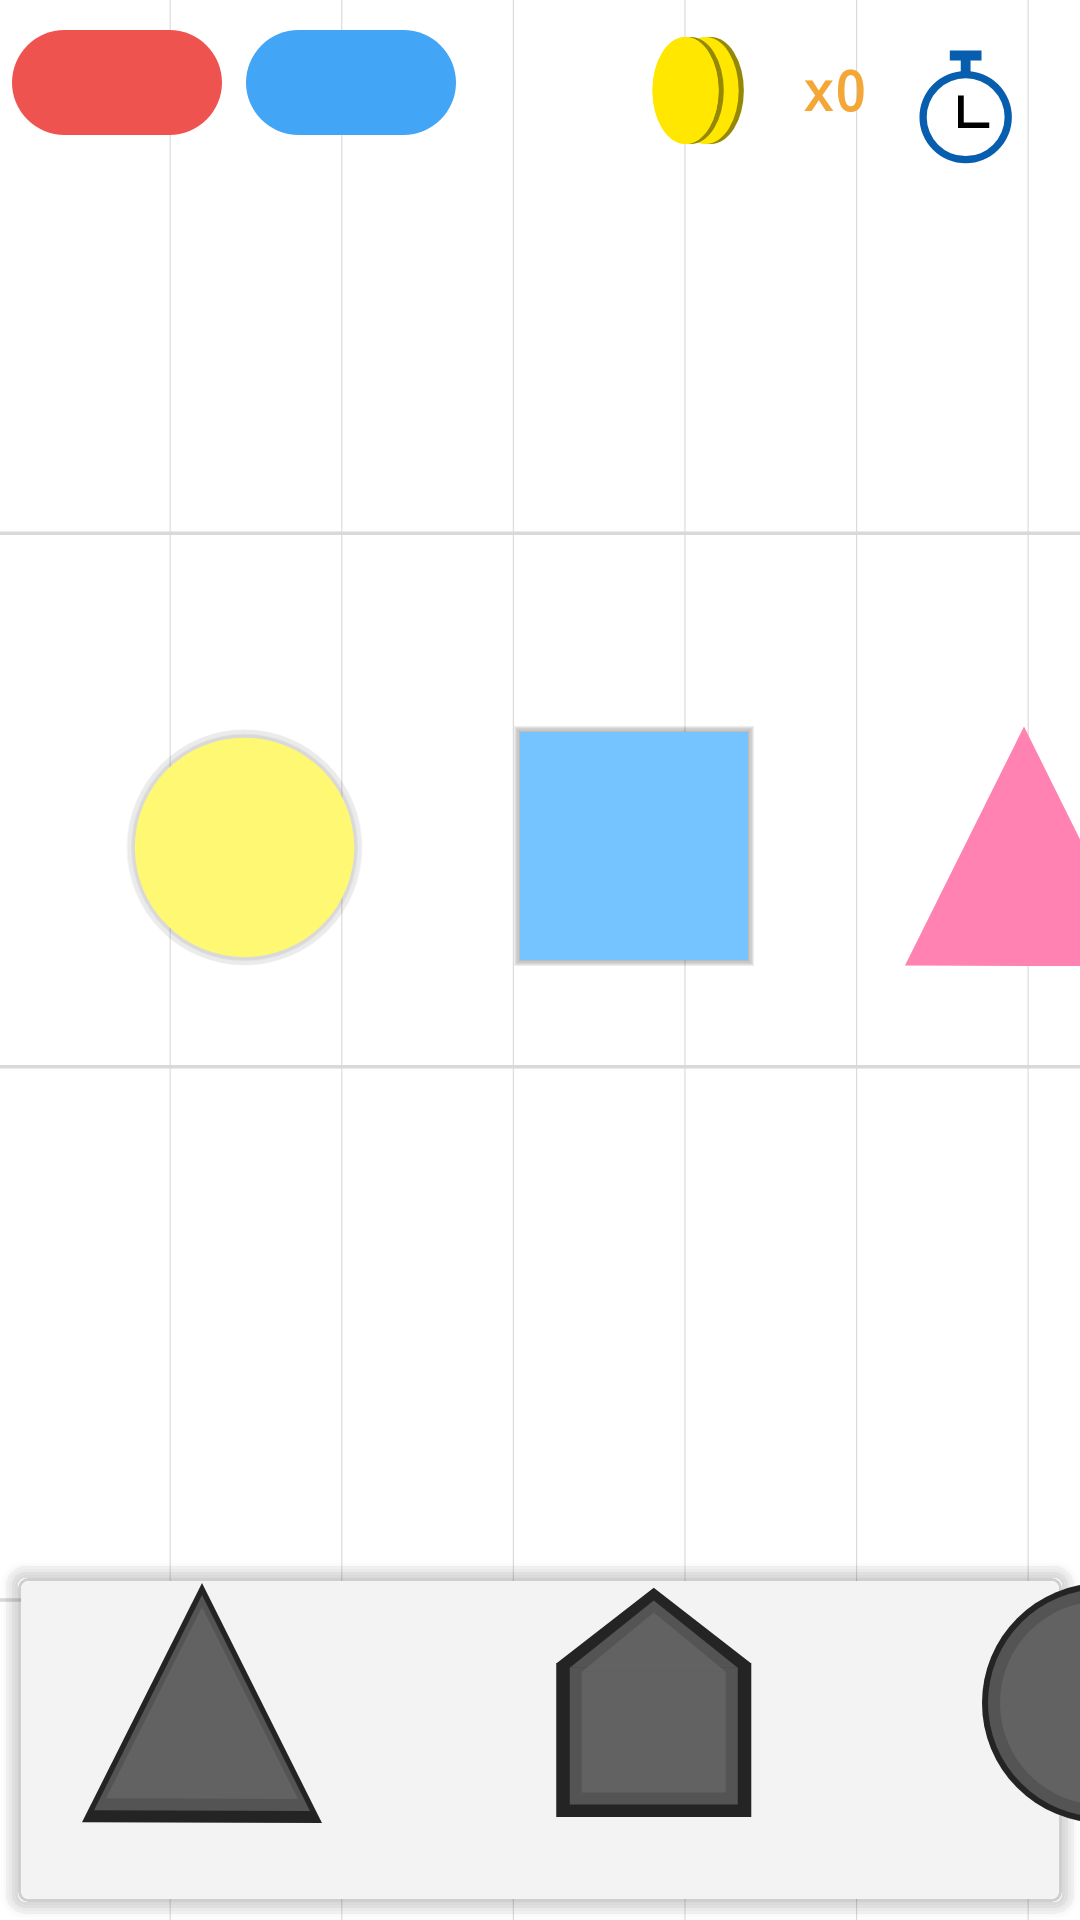

Reconstruct the res/layout file that produces this screen, plus the resources it refers to.
<!-- AndroidManifest.xml: application theme Theme.Figuritas -->
<!-- res/layout/fragment_level_3.xml -->
<?xml version="1.0" encoding="utf-8"?>
<androidx.constraintlayout.widget.ConstraintLayout xmlns:android="http://schemas.android.com/apk/res/android"
    xmlns:app="http://schemas.android.com/apk/res-auto"
    xmlns:tools="http://schemas.android.com/tools"
    android:layout_width="match_parent"
    android:layout_height="match_parent"
    tools:context=".iu.levels.level_2.Level_2">

    <include
        android:id="@+id/include"
        layout="@layout/activity_level_interface"
        android:layout_width="0dp"
        android:layout_height="0dp"
        app:layout_constraintBottom_toBottomOf="parent"
        app:layout_constraintEnd_toEndOf="parent"
        app:layout_constraintHorizontal_bias="0.0"
        app:layout_constraintStart_toStartOf="parent"
        app:layout_constraintTop_toTopOf="parent"
        app:layout_constraintVertical_bias="0.0" />

    <ImageView
        android:id="@+id/imgCircle"
        android:layout_width="80dp"
        android:layout_height="80dp"
        android:src="@drawable/ic_circle"
        app:layout_constraintBottom_toBottomOf="parent"
        app:layout_constraintEnd_toEndOf="parent"
        app:layout_constraintHorizontal_bias="0.148"
        app:layout_constraintStart_toStartOf="parent"
        app:layout_constraintTop_toTopOf="parent"
        app:layout_constraintVertical_bias="0.432" />

    <ImageView
        android:id="@+id/imgSquare"
        android:layout_width="80dp"
        android:layout_height="80dp"
        android:layout_marginStart="50dp"
        android:src="@drawable/ic_square"
        app:layout_constraintBottom_toBottomOf="@+id/imgCircle"
        app:layout_constraintStart_toEndOf="@+id/imgCircle"
        app:layout_constraintTop_toTopOf="@+id/imgCircle" />


    <ImageView
        android:id="@+id/imgTriangle"
        android:layout_width="80dp"
        android:layout_height="80dp"
        android:layout_marginStart="50dp"
        android:src="@drawable/ic_triangle"
        app:layout_constraintBottom_toBottomOf="@+id/imgSquare"
        app:layout_constraintStart_toEndOf="@+id/imgSquare"
        app:layout_constraintTop_toTopOf="@+id/imgSquare"
        app:layout_constraintVertical_bias="0.0" />

    <ImageView
        android:id="@+id/imgPentagon"
        android:layout_width="80dp"
        android:layout_height="80dp"
        android:layout_marginStart="50dp"
        android:src="@drawable/ic_casa"
        app:layout_constraintBottom_toBottomOf="@+id/imgTriangle"
        app:layout_constraintStart_toEndOf="@+id/imgTriangle"
        app:layout_constraintTop_toTopOf="@+id/imgTriangle"
        app:layout_constraintVertical_bias="0.0" />

    <ImageView
        android:id="@+id/imgCircleSlot"
        android:layout_width="80dp"
        android:layout_height="80dp"
        android:layout_marginStart="70dp"
        android:src="@drawable/ic_circle_slock"
        app:layout_constraintBottom_toBottomOf="@+id/imgPentagonSlot"
        app:layout_constraintStart_toEndOf="@+id/imgPentagonSlot"
        app:layout_constraintTop_toTopOf="@+id/imgPentagonSlot" />

    <ImageView
        android:id="@+id/imgSquareSlot"
        android:layout_width="80dp"
        android:layout_height="80dp"
        android:layout_marginStart="70dp"
        android:src="@drawable/ic_square_slock"
        app:layout_constraintBottom_toBottomOf="@+id/imgCircleSlot"
        app:layout_constraintStart_toEndOf="@+id/imgCircleSlot"
        app:layout_constraintTop_toTopOf="@+id/imgCircleSlot" />

    <ImageView
        android:id="@+id/imgTriangleSlot"
        android:layout_width="80dp"
        android:layout_height="80dp"
        android:src="@drawable/ic_triangle_slock"
        app:layout_constraintBottom_toBottomOf="parent"
        app:layout_constraintEnd_toEndOf="parent"
        app:layout_constraintHorizontal_bias="0.098"
        app:layout_constraintStart_toStartOf="parent"
        app:layout_constraintTop_toTopOf="parent"
        app:layout_constraintVertical_bias="0.942" />

    <ImageView
        android:id="@+id/imgPentagonSlot"
        android:layout_width="80dp"
        android:layout_height="80dp"
        android:layout_marginStart="70dp"
        android:src="@drawable/ic_casa_slock"
        app:layout_constraintBottom_toBottomOf="@+id/imgTriangleSlot"
        app:layout_constraintStart_toEndOf="@+id/imgTriangleSlot"
        app:layout_constraintTop_toTopOf="@+id/imgTriangleSlot"
        app:layout_constraintVertical_bias="0.0" />

</androidx.constraintlayout.widget.ConstraintLayout>
<!-- res/layout/activity_level_interface.xml (included above) -->
<?xml version="1.0" encoding="utf-8"?>
<androidx.constraintlayout.widget.ConstraintLayout
    xmlns:android="http://schemas.android.com/apk/res/android"
    xmlns:app="http://schemas.android.com/apk/res-auto"
    xmlns:tools="http://schemas.android.com/tools"
    android:layout_width="match_parent"
    android:layout_height="match_parent"
    android:background="@drawable/ic_background"
    tools:showIn="@layout/fragment_level_1">

    <ImageButton
        android:id="@+id/btnReboot"
        android:layout_width="70dp"
        android:layout_height="35dp"
        android:layout_marginStart="8dp"
        android:layout_marginTop="16dp"
        android:background="@drawable/background_button_reboot"
        android:scaleType="fitCenter"
        android:src="@drawable/ic_reboot"
        app:layout_constraintBottom_toBottomOf="@+id/btnExit"
        app:layout_constraintStart_toEndOf="@+id/btnExit"
        app:layout_constraintTop_toTopOf="@+id/btnExit"
        app:layout_constraintVertical_bias="1.0" />

    <ImageButton
        android:id="@+id/btnExit"
        android:layout_width="70dp"
        android:layout_height="35dp"
        android:layout_marginStart="4dp"
        android:layout_marginTop="10dp"
        android:background="@drawable/background_button_cancel"
        android:scaleType="fitCenter"
        android:src="@drawable/ic_close"
        app:layout_constraintStart_toStartOf="parent"
        app:layout_constraintTop_toTopOf="parent" />

    <ImageView
        android:id="@+id/imageView"
        android:layout_width="match_parent"
        android:layout_height="120dp"
        android:background="@drawable/background_table"
        android:elevation="5dp"
        app:layout_constraintBottom_toBottomOf="parent"
        app:layout_constraintEnd_toEndOf="parent"
        app:layout_constraintStart_toStartOf="parent" />

    <TextView
        android:id="@+id/txtTimer"
        android:layout_width="130dp"
        android:layout_height="55dp"
        android:layout_marginStart="390dp"
        android:layout_marginTop="8dp"
        android:background="@drawable/background_timer"
        android:fontFamily="monospace"
        android:gravity="center"
        android:paddingStart="35dp"
        android:text="@string/time_default"
        android:textColor="#717171"
        android:textSize="18sp"
        android:textStyle="bold"
        app:layout_constraintEnd_toEndOf="parent"
        app:layout_constraintHorizontal_bias="0.901"
        app:layout_constraintStart_toStartOf="parent"
        app:layout_constraintTop_toTopOf="parent" />

    <ImageView
        android:id="@+id/imgTimer"
        android:layout_width="40dp"
        android:layout_height="40dp"

        android:layout_marginTop="5dp"
        app:layout_constraintBottom_toBottomOf="@+id/txtTimer"
        app:layout_constraintEnd_toEndOf="parent"
        app:layout_constraintHorizontal_bias="0.06"
        app:layout_constraintStart_toStartOf="@+id/txtTimer"
        app:layout_constraintTop_toTopOf="@+id/txtTimer"
        app:layout_constraintVertical_bias="0.26"
        app:srcCompat="@drawable/ic_timer" />

    <ImageView
        android:id="@+id/imgBonus"
        android:layout_width="40dp"
        android:layout_height="40dp"
        android:layout_marginTop="10dp"
        app:layout_constraintEnd_toEndOf="parent"
        app:layout_constraintHorizontal_bias="0.666"
        app:layout_constraintStart_toStartOf="parent"
        app:layout_constraintTop_toTopOf="parent"
        app:srcCompat="@drawable/ic_monedas" />

    <TextView
        android:id="@+id/txtBonus"
        android:layout_width="50dp"
        android:layout_height="40dp"
        android:fontFamily="monospace"
        android:gravity="center"
        android:text="@string/bonus_default"
        android:textAlignment="center"
        android:textColor="#F4A736"
        android:textSize="18sp"
        android:textStyle="bold"
        app:layout_constraintBottom_toBottomOf="@+id/imgBonus"
        app:layout_constraintStart_toEndOf="@+id/imgBonus"
        app:layout_constraintTop_toTopOf="@+id/imgBonus"
        app:layout_constraintVertical_bias="0.0" />

    

</androidx.constraintlayout.widget.ConstraintLayout>
<!-- res/layout/fragment_level_1.xml (included above) -->
<?xml version="1.0" encoding="utf-8"?>
<androidx.constraintlayout.widget.ConstraintLayout xmlns:android="http://schemas.android.com/apk/res/android"
    xmlns:app="http://schemas.android.com/apk/res-auto"
    xmlns:tools="http://schemas.android.com/tools"
    android:layout_width="match_parent"
    android:layout_height="match_parent"
    tools:context=".iu.levels.level_1.Level_1">

    <include
        layout="@layout/activity_level_interface"
        android:layout_width="0dp"
        android:layout_height="0dp"
        app:layout_constraintBottom_toBottomOf="parent"
        app:layout_constraintEnd_toEndOf="parent"
        app:layout_constraintStart_toStartOf="parent"
        app:layout_constraintTop_toTopOf="parent" />

    <ImageView
        android:id="@+id/imgCircle"
        android:layout_width="80dp"
        android:layout_height="80dp"
        android:src="@drawable/ic_circle"
        app:layout_constraintBottom_toBottomOf="parent"
        app:layout_constraintEnd_toEndOf="parent"
        app:layout_constraintHorizontal_bias="0.357"
        app:layout_constraintStart_toStartOf="parent"
        app:layout_constraintTop_toTopOf="parent"
        app:layout_constraintVertical_bias="0.378" />

    <ImageView
        android:id="@+id/imgSquare"
        android:layout_width="80dp"
        android:layout_height="80dp"
        android:layout_marginStart="64dp"
        android:src="@drawable/ic_square"
        app:layout_constraintBottom_toBottomOf="@+id/imgCircle"
        app:layout_constraintStart_toEndOf="@+id/imgCircle"
        app:layout_constraintTop_toTopOf="@+id/imgCircle" />


    <ImageView
        android:id="@+id/imgCircleSlot"
        android:layout_width="80dp"
        android:layout_height="80dp"
        android:layout_marginStart="268dp"
        android:src="@drawable/ic_circle_slock"
        app:layout_constraintBottom_toBottomOf="@+id/imgSquareSlot"
        app:layout_constraintStart_toEndOf="@+id/imgSquareSlot"
        app:layout_constraintTop_toTopOf="@+id/imgSquareSlot"
        app:layout_constraintVertical_bias="0.0" />

    <ImageView
        android:id="@+id/imgSquareSlot"
        android:layout_width="80dp"
        android:layout_height="80dp"
        android:src="@drawable/ic_square_slock"
        app:layout_constraintBottom_toBottomOf="parent"
        app:layout_constraintEnd_toEndOf="parent"
        app:layout_constraintHorizontal_bias="0.191"
        app:layout_constraintStart_toStartOf="parent"
        app:layout_constraintTop_toTopOf="parent"
        app:layout_constraintVertical_bias="0.942" />

</androidx.constraintlayout.widget.ConstraintLayout>
<!-- resources referenced by this layout -->
<resources>
  <color name="AMBER">#FFC107</color>
  <color name="WHITE">#FFFFFF</color>
  <!-- drawable background_button_cancel (drawable) -->
  <?xml version="1.0" encoding="utf-8"?>
  <selector xmlns:android="http://schemas.android.com/apk/res/android">
  <item>
      <shape>
          <solid android:color="#EF5350"/>
          <corners android:radius="40dp"/>
      </shape>
  </item>
  </selector>
  <!-- drawable background_button_reboot (drawable) -->
  <?xml version="1.0" encoding="utf-8"?>
  <selector xmlns:android="http://schemas.android.com/apk/res/android">
  <item>
      <shape>
          <solid android:color="#42A5F5"/>
          <corners android:radius="40dp"/>
      </shape>
  </item>
  </selector>
  <!-- drawable background_timer (drawable) -->
  <?xml version="1.0" encoding="utf-8"?>
  <selector xmlns:android="http://schemas.android.com/apk/res/android">
  <item>
      <shape>
          <solid android:color="#ffffff"/>
          <stroke android:color="#DADADA" android:width="3dp"/>
          <corners android:radius="5dp"/>
      </shape>
  </item>
  </selector>
  <!-- drawable ic_casa (drawable) -->
  <vector xmlns:android="http://schemas.android.com/apk/res/android"
      android:width="100dp"
      android:height="100dp"
      android:viewportWidth="100"
      android:viewportHeight="100">
    <path
        android:pathData="M9.207,33.936h81.268v64.13h-81.268z"
        android:strokeLineJoin="round"
        android:strokeWidth="1.06536698"
        android:fillColor="#339eea"
        android:strokeColor="#00000000"
        android:strokeLineCap="round"/>
    <path
        android:pathData="m49.841,2.562 l-40.634,31.502h81.268z"
        android:strokeLineJoin="round"
        android:strokeWidth="0.74669307"
        android:fillColor="#339eea"
        android:strokeColor="#00000000"
        android:strokeLineCap="round"/>
  </vector>
  <!-- drawable ic_triangle (drawable) -->
  <vector xmlns:android="http://schemas.android.com/apk/res/android"
      android:width="100dp"
      android:height="100dp"
      android:viewportWidth="100"
      android:viewportHeight="100">
    <path
        android:pathData="m50,0.177 l-49.59,99.646 99.179,0.354z"
        android:fillColor="#ff82b2" />
  </vector>
  <string name="bonus_default">x0</string>
  <string name="time_default">00:00</string>
  <style name="Theme.Figuritas" parent="Theme.AppCompat.Light.NoActionBar">
          
          <item name="colorPrimary">@color/purple_500</item>
          <item name="colorPrimaryVariant">@color/purple_700</item>
          <item name="colorOnPrimary">@color/white</item>
          
          <item name="colorSecondary">@color/teal_200</item>
          <item name="colorSecondaryVariant">@color/teal_700</item>
          <item name="colorOnSecondary">@color/black</item>
          
          <item name="android:statusBarColor" tools:targetApi="l">?attr/colorPrimaryVariant</item>
  
          
          <item name="windowNoTitle">true</item>
          <item name="android:windowFullscreen">true</item>
          
      </style>
  <color name="purple_500">#FF6200EE</color>
  <color name="purple_700">#FF3700B3</color>
  <color name="white">#FFFFFFFF</color>
  <color name="teal_200">#FF03DAC5</color>
  <color name="teal_700">#FF018786</color>
  <color name="black">#FF000000</color>
</resources>
